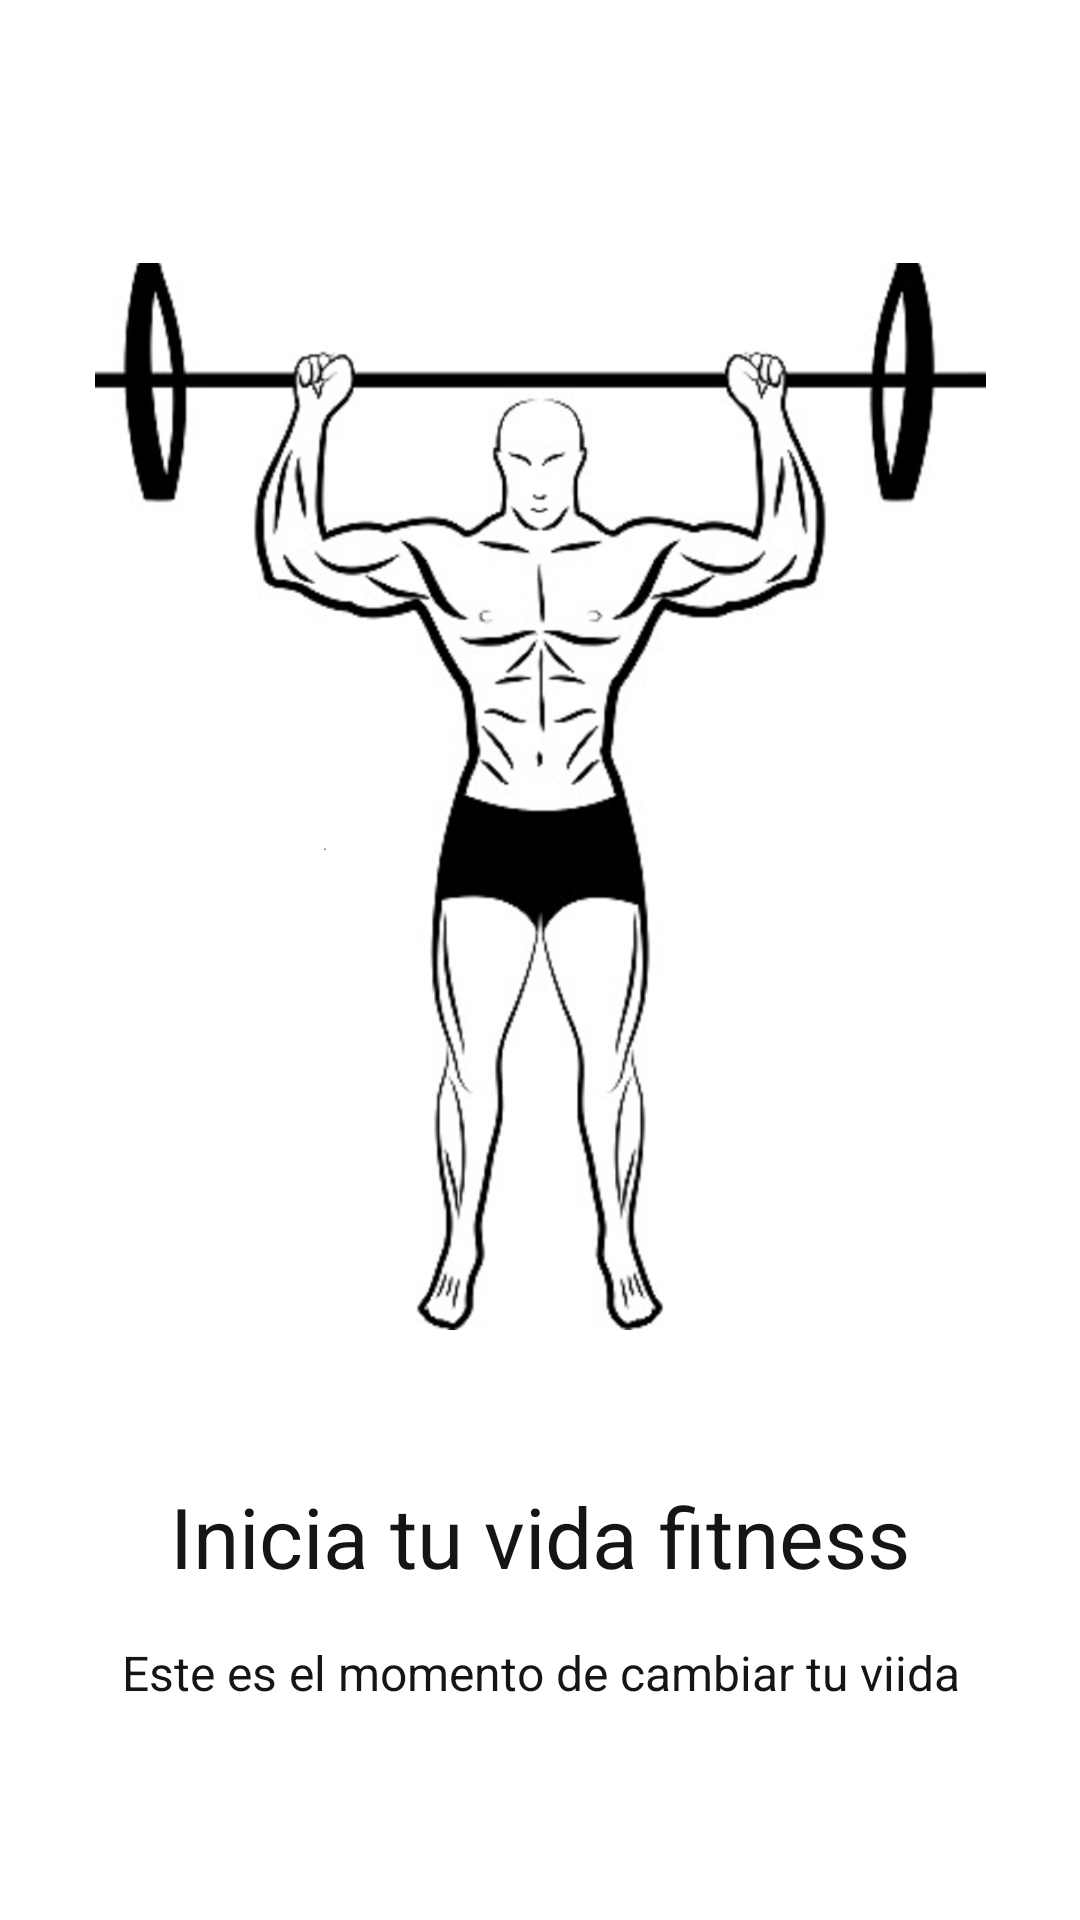

This screen was rendered from an Android layout file. Write that file and the resources it references.
<!-- AndroidManifest.xml: application theme AppTheme -->
<!-- res/layout/layout_screen.xml -->
<?xml version="1.0" encoding="utf-8"?>
<LinearLayout xmlns:android="http://schemas.android.com/apk/res/android"
    android:orientation="vertical" android:layout_width="match_parent"
    android:layout_height="match_parent"
    android:gravity="center"
    android:background="#ffffff">

    <ImageView
        android:id="@+id/img_intro"
        android:layout_marginTop="16dp"
        android:src="@drawable/travel_page_two"
        android:layout_width="match_parent"
        android:layout_height="wrap_content"/>

    <TextView
        android:id="@+id/tv_title"
        android:layout_marginTop="50dp"
        android:text="Inicia tu vida fitness"
        android:textAlignment="center"
        android:textColor="@color/colorPrimaryDark"
        android:textSize="28dp"
        android:layout_width="wrap_content"
        android:layout_height="wrap_content"/>
    <TextView
        android:id="@+id/tv_description"
        android:layout_marginTop="16dp"
        android:text="Este es el momento de cambiar tu viida"
        android:textAlignment="center"
        android:textColor="@color/colorPrimaryDark"
        android:textSize="16sp"
        android:layout_width="wrap_content"
        android:layout_height="wrap_content"/>
</LinearLayout>
<!-- resources referenced by this layout -->
<resources>
  <color name="colorPrimaryDark">#151515</color>
  <!-- drawable travel_page_two: png bitmap (drawable-hdpi, 32016 bytes) -->
  <style name="AppTheme" parent="Theme.AppCompat.Light.DarkActionBar">
          
          <item name="colorPrimary">@color/colorPrimary</item>
          <item name="colorPrimaryDark">@color/colorPrimaryDark</item>
          <item name="colorAccent">@color/colorAccent</item>
      </style>
  <color name="colorPrimary">#151515</color>
  <color name="colorAccent">#D81B60</color>
</resources>
